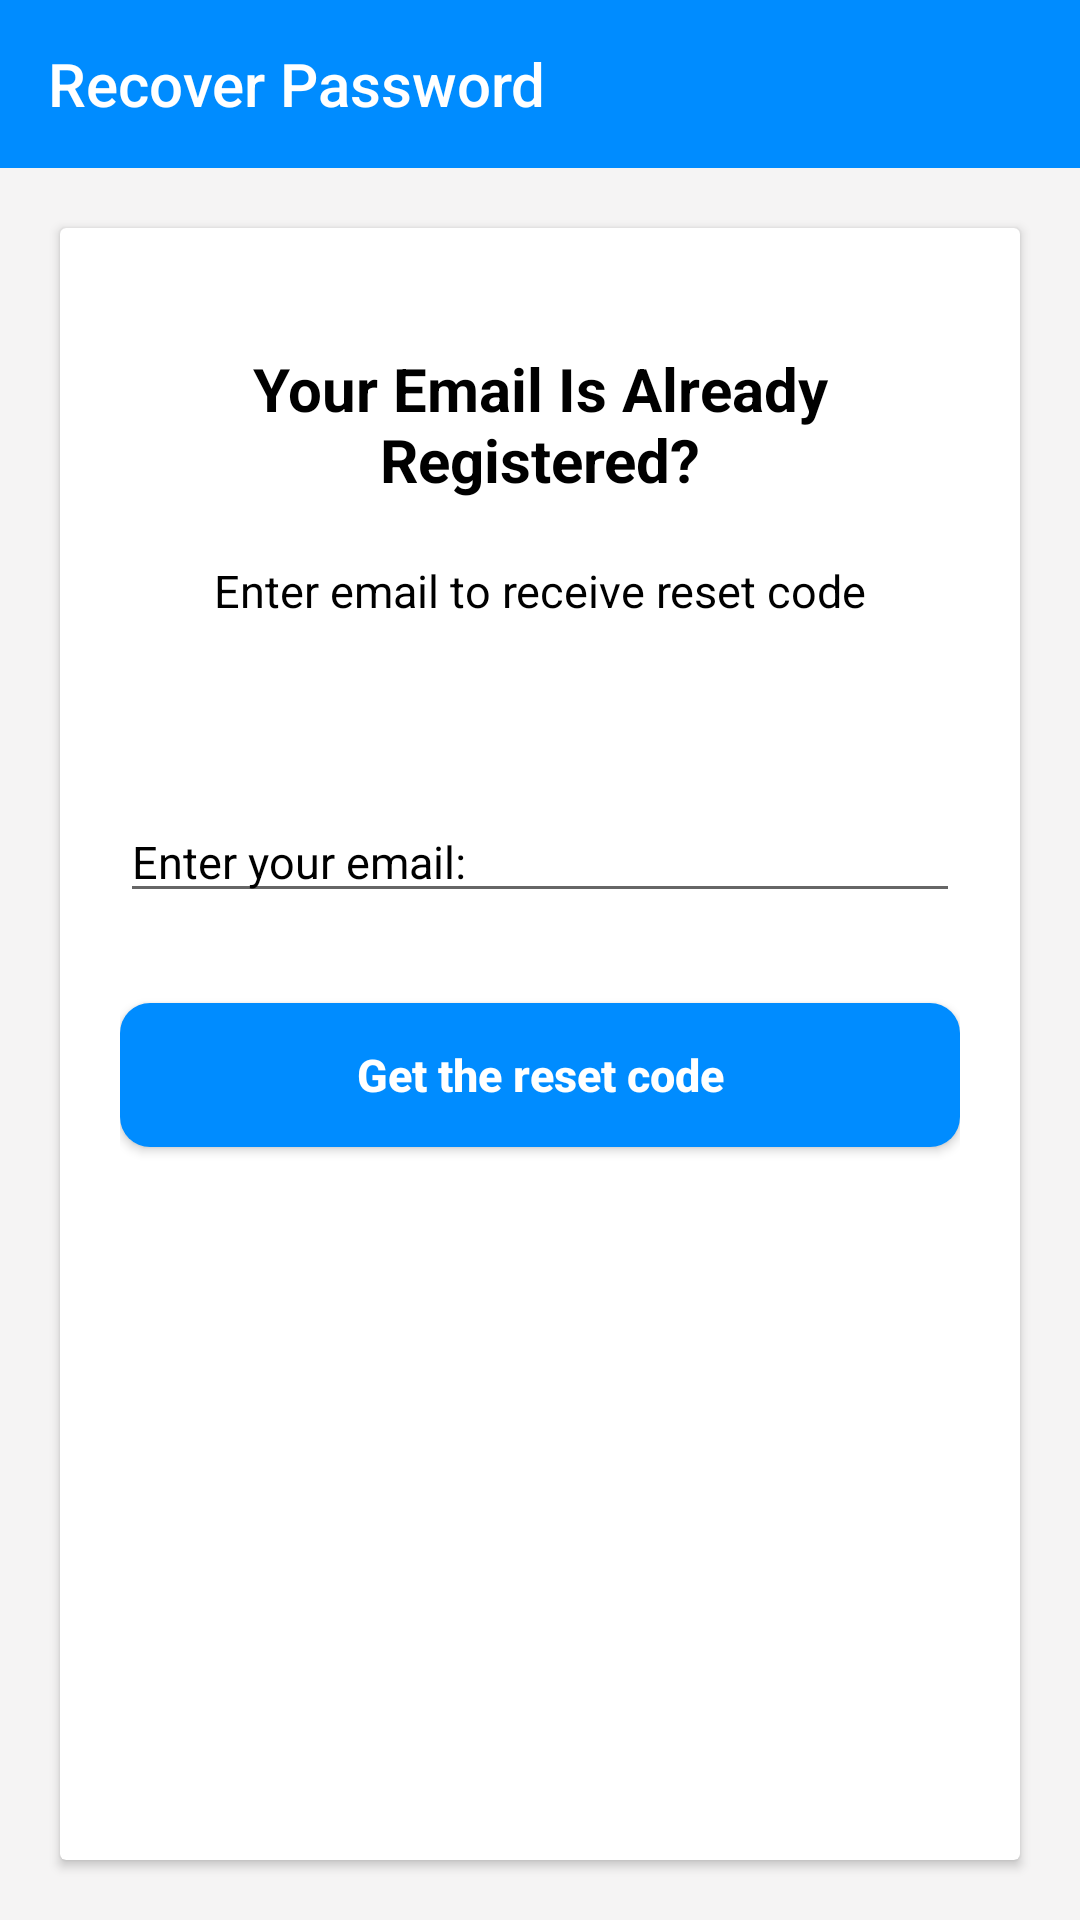

Layout XML and referenced resources for this Android screen:
<!-- AndroidManifest.xml: application theme AppTheme -->
<!-- res/layout/activity_recover_password.xml -->
<?xml version="1.0" encoding="utf-8"?>
<RelativeLayout xmlns:android="http://schemas.android.com/apk/res/android"
    xmlns:app="http://schemas.android.com/apk/res-auto"
    xmlns:tools="http://schemas.android.com/tools"
    android:id="@+id/layout_main_recover_password"
    android:layout_width="match_parent"
    android:layout_height="match_parent"
    android:background="@color/colorGrey"
    android:orientation="horizontal"
    tools:context=".views.recoverpassword.RecoverPasswordActivity">

    <android.support.v7.widget.Toolbar
        android:id="@+id/toolbar_register"
        android:layout_width="match_parent"
        android:layout_height="?attr/actionBarSize"
        android:background="@color/colorBlue"
        app:title="Recover Password"
        app:titleTextColor="@color/colorWhile"></android.support.v7.widget.Toolbar>

    <android.support.v7.widget.CardView
        android:id="@+id/cardview_recover_password"
        android:layout_width="match_parent"

        android:layout_height="match_parent"
        android:layout_below="@id/toolbar_register"
        android:layout_margin="20dp">

        <LinearLayout
            android:id="@+id/layout_name_register"
            android:layout_width="match_parent"
            android:layout_height="match_parent"
            android:orientation="vertical"
            android:padding="20dp">

            <TextView
                android:layout_width="match_parent"
                android:layout_height="wrap_content"
                android:layout_marginTop="20dp"
                android:gravity="center"
                android:text="Your Email Is Already Registered?"
                android:textColor="@color/colorBlack"
                android:textSize="20sp"
                android:textStyle="bold" />

            <TextView
                android:layout_width="match_parent"
                android:layout_height="wrap_content"
                android:layout_marginTop="20dp"
                android:gravity="center"
                android:text="Enter email to receive reset code"
                android:textColor="@color/colorBlack"
                android:textSize="15sp" />

            <EditText
                android:inputType="text"
                android:id="@+id/edittext_email"
                android:layout_width="match_parent"
                android:layout_height="wrap_content"
                android:layout_marginTop="60dp"
                android:hint="Enter your email:"
                android:textColorHint="@color/colorBlack"
                android:textSize="15sp" />


            <Button
                android:id="@+id/button_get_resetcode"
                android:layout_width="match_parent"
                android:layout_height="wrap_content"
                android:layout_marginTop="30dp"
                android:background="@drawable/custom_backgroud_button_enable_disable"
                android:enabled="true"
                android:text="Get the reset code"
                android:textAllCaps="false"
                android:textColor="@color/colorWhile"
                android:textSize="15sp"
                android:textStyle="bold" />

        </LinearLayout>
    </android.support.v7.widget.CardView>

</RelativeLayout>
<!-- resources referenced by this layout -->
<resources>
  <color name="colorBlack">#000000</color>
  <color name="colorBlue">#008CFF</color>
  <color name="colorGrey">#F5F4F4</color>
  <color name="colorWhile">#FFFFFF</color>
  <!-- drawable custom_backgroud_button_enable_disable (drawable) -->
  <?xml version="1.0" encoding="utf-8"?>
  <selector xmlns:android="http://schemas.android.com/apk/res/android">
      <item android:drawable="@drawable/custom_border_button_enable"
          android:state_enabled="true"></item>
      <item android:drawable="@drawable/custom_border_button_disable"
          android:state_enabled="false"></item>
  </selector>
  <style name="AppTheme" parent="Theme.AppCompat.Light.NoActionBar">
          
          <item name="colorPrimary">@color/colorPrimary</item>
          <item name="colorPrimaryDark">@color/colorPrimaryDark</item>
          <item name="colorAccent">@color/colorAccent</item>.
          <item name="actionMenuTextColor">@color/colorWhile</item>
          <item name="popupMenuStyle">@style/PopupMenu</item>
      </style>
  <!-- drawable custom_border_button_enable (drawable) -->
  <?xml version="1.0" encoding="utf-8"?>
  <shape xmlns:android="http://schemas.android.com/apk/res/android"
      android:shape="rectangle">
      <solid android:color="@color/colorBlue"/>
      <corners android:radius="10dp"/>
  </shape>
  <!-- drawable custom_border_button_disable (drawable) -->
  <?xml version="1.0" encoding="utf-8"?>
  <shape xmlns:android="http://schemas.android.com/apk/res/android"
      android:shape="rectangle">
      <solid android:color="@color/colorEnableButton" />
      <corners android:radius="10dp" />
  </shape>
  <color name="colorPrimary">#008577</color>
  <color name="colorPrimaryDark">#247DC4</color>
  <color name="colorAccent">#4797D6</color>
  <style name="PopupMenu" parent="Theme.AppCompat.Light">
          <item name="android:popupBackground">@android:color/white</item>
      </style>
  <color name="colorEnableButton">#80C2FD</color>
</resources>
